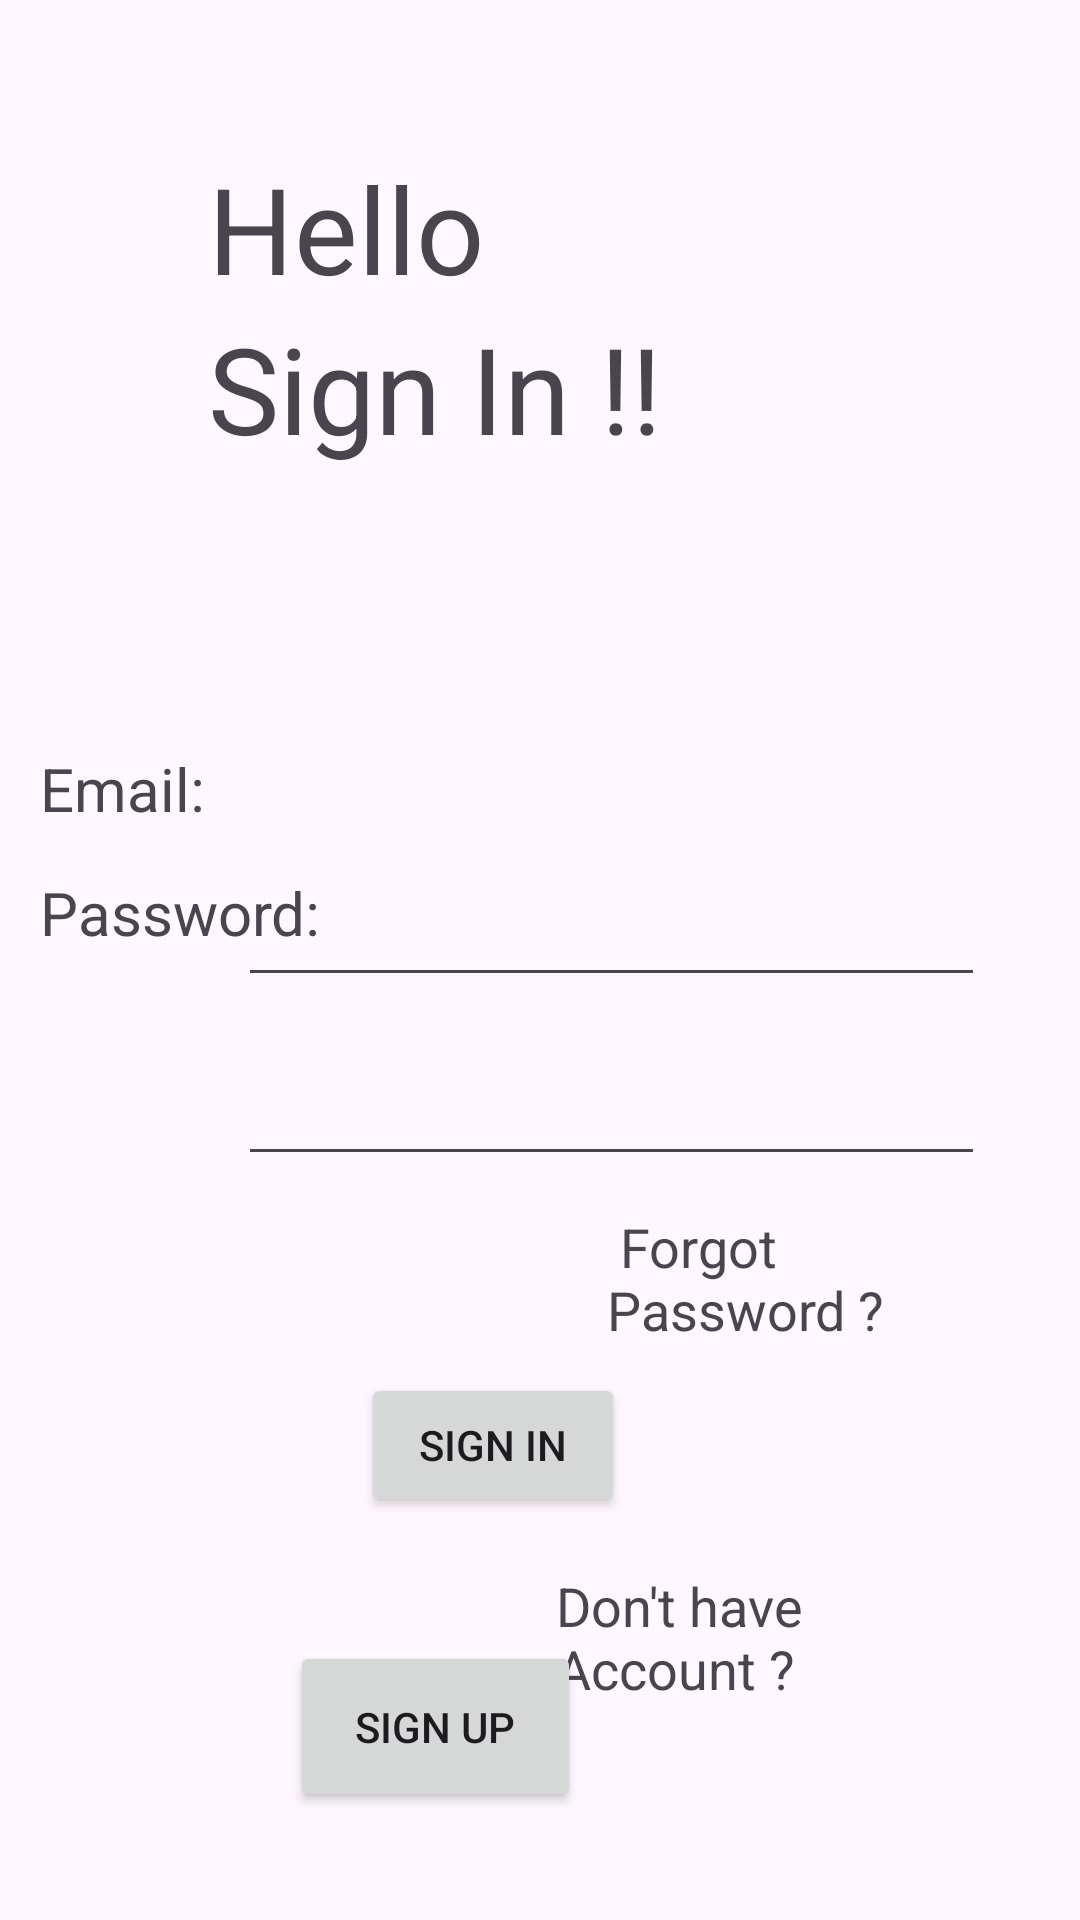

The Android layout XML behind this screen, and the referenced resources:
<!-- AndroidManifest.xml: application theme Theme.DogsLoversApp -->
<!-- res/layout/activity_signin.xml -->
<?xml version="1.0" encoding="utf-8"?>
<androidx.constraintlayout.widget.ConstraintLayout xmlns:android="http://schemas.android.com/apk/res/android"
    xmlns:app="http://schemas.android.com/apk/res-auto"
    xmlns:tools="http://schemas.android.com/tools"
    android:layout_width="match_parent"
    android:layout_height="match_parent">


    <TextView
        android:id="@+id/textView1"
        android:layout_width="wrap_content"
        android:layout_height="wrap_content"
        android:text="Hello"
        android:textSize="40dp"
        app:layout_constraintBottom_toTopOf="@+id/textView2"
        app:layout_constraintEnd_toEndOf="parent"
        app:layout_constraintHorizontal_bias="0.0"
        app:layout_constraintStart_toStartOf="@+id/textView2"
        app:layout_constraintTop_toTopOf="parent"
        app:layout_constraintVertical_bias="1.0" />

    <TextView
        android:id="@+id/textView2"
        android:layout_width="wrap_content"
        android:layout_height="wrap_content"
        android:layout_marginBottom="484dp"
        android:text="Sign In !!"
        android:textSize="40dp"
        app:layout_constraintBottom_toBottomOf="parent"
        app:layout_constraintEnd_toEndOf="parent"
        app:layout_constraintHorizontal_bias="0.332"
        app:layout_constraintStart_toStartOf="parent" />

    <TextView
        android:id="@+id/textView3"
        android:layout_width="wrap_content"
        android:layout_height="wrap_content"
        android:text="Email:"
        android:textSize="20dp"
        app:layout_constraintBottom_toBottomOf="parent"
        app:layout_constraintEnd_toEndOf="parent"
        app:layout_constraintHorizontal_bias="0.044"
        app:layout_constraintStart_toStartOf="parent"
        app:layout_constraintTop_toTopOf="parent"
        app:layout_constraintVertical_bias="0.407" />

    <TextView
        android:id="@+id/textView4"
        android:layout_width="wrap_content"
        android:layout_height="wrap_content"
        android:text="Password: "
        android:textSize="20dp"
        app:layout_constraintBottom_toTopOf="@+id/editTextNumberPassword"
        app:layout_constraintEnd_toEndOf="parent"
        app:layout_constraintHorizontal_bias="0.051"
        app:layout_constraintStart_toStartOf="parent"
        app:layout_constraintTop_toTopOf="parent"
        app:layout_constraintVertical_bias="0.969" />

    <EditText
        android:id="@+id/editTextNumberPassword"
        android:layout_width="249dp"
        android:layout_height="65dp"
        android:layout_marginBottom="248dp"
        android:ems="10"
        android:inputType="numberPassword"
        app:layout_constraintBottom_toBottomOf="parent"
        app:layout_constraintEnd_toEndOf="parent"
        app:layout_constraintHorizontal_bias="0.0"
        app:layout_constraintStart_toStartOf="@+id/editTextTextEmailAddress"
        tools:text="Password" />

    <TextView
        android:id="@+id/textView5"
        android:layout_width="126dp"
        android:layout_height="49dp"
        android:layout_marginTop="9dp"
        android:text=" Forgot Password ? "
        android:textSize="18sp"
        app:layout_constraintBottom_toTopOf="@+id/button"
        app:layout_constraintEnd_toEndOf="@+id/editTextNumberPassword"
        app:layout_constraintHorizontal_bias="1.0"
        app:layout_constraintStart_toStartOf="@+id/editTextNumberPassword"
        app:layout_constraintTop_toBottomOf="@+id/editTextNumberPassword"
        app:layout_constraintVertical_bias="0.307" />

    <TextView
        android:id="@+id/textView6"
        android:layout_width="161dp"
        android:layout_height="45dp"
        android:layout_marginBottom="72dp"
        android:text="Don't have Account ? "
        android:textSize="18sp"
        app:layout_constraintBottom_toBottomOf="parent"
        app:layout_constraintEnd_toEndOf="parent"
        app:layout_constraintHorizontal_bias="0.932"
        app:layout_constraintStart_toStartOf="parent" />

    <EditText
        android:id="@+id/editTextTextEmailAddress"
        android:layout_width="249dp"
        android:layout_height="56dp"
        android:ems="10"
        android:inputType="textEmailAddress"
        app:layout_constraintBottom_toTopOf="@+id/editTextNumberPassword"
        app:layout_constraintEnd_toEndOf="parent"
        app:layout_constraintHorizontal_bias="0.716"
        app:layout_constraintStart_toStartOf="parent"
        app:layout_constraintTop_toBottomOf="@+id/textView3"
        app:layout_constraintVertical_bias="0.0"
        tools:text="Email" />

    <Button
        android:id="@+id/button"
        android:layout_width="wrap_content"
        android:layout_height="wrap_content"
        android:text="Sign In"
        app:layout_constraintBottom_toBottomOf="parent"
        app:layout_constraintEnd_toEndOf="parent"
        app:layout_constraintHorizontal_bias="0.442"
        app:layout_constraintStart_toStartOf="parent"
        app:layout_constraintTop_toBottomOf="@+id/editTextNumberPassword"
        app:layout_constraintVertical_bias="0.328" />

    <Button
        android:id="@+id/button2"
        android:layout_width="97dp"
        android:layout_height="57dp"
        android:layout_marginBottom="36dp"
        android:text="Sign Up"
        android:textSize="14sp"
        app:layout_constraintBottom_toBottomOf="parent"
        app:layout_constraintEnd_toEndOf="parent"
        app:layout_constraintHorizontal_bias="0.367"
        app:layout_constraintStart_toStartOf="parent" />
</androidx.constraintlayout.widget.ConstraintLayout>
<!-- resources referenced by this layout -->
<resources>
  <style name="Theme.DogsLoversApp" parent="Base.Theme.DogsLoversApp" />
  <style name="Base.Theme.DogsLoversApp" parent="Theme.Material3.DayNight.NoActionBar">
          
          
      </style>
</resources>
